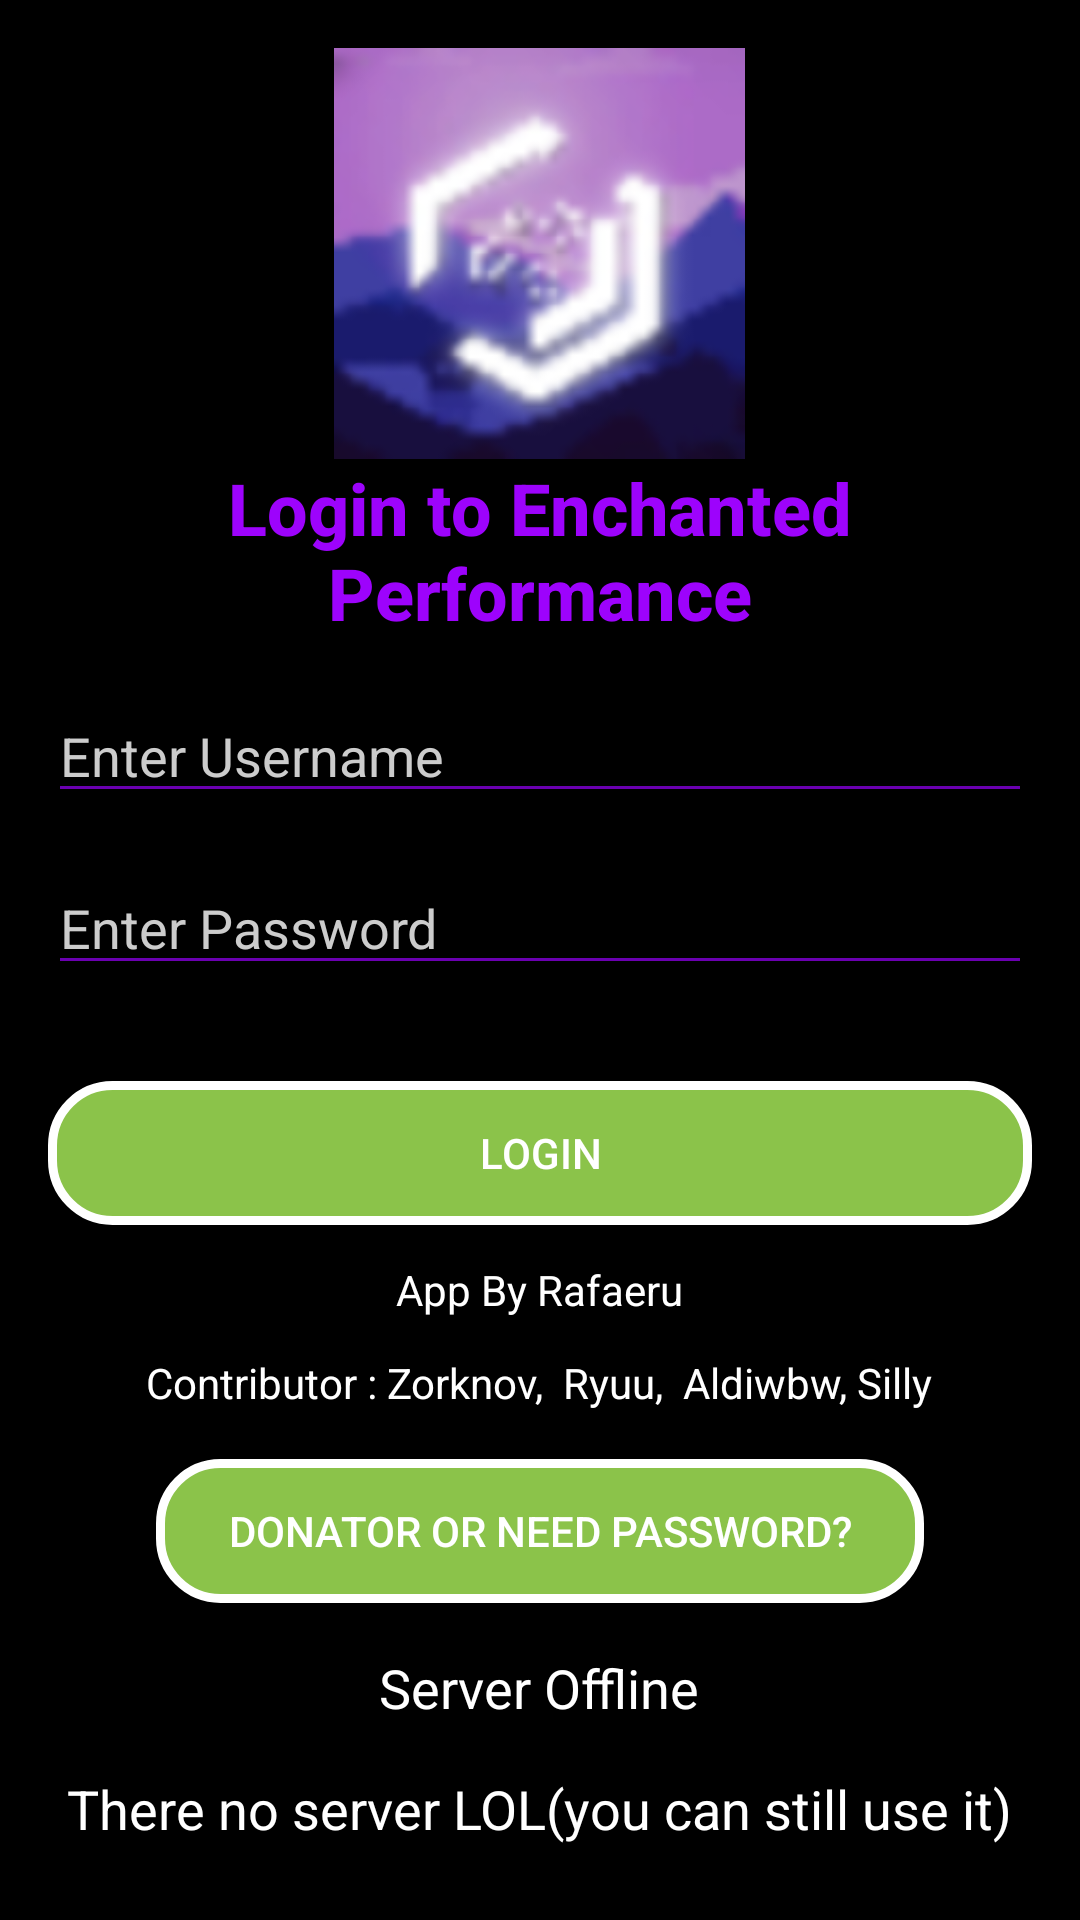

Android layout source for this screen:
<!-- AndroidManifest.xml: activity theme Theme.AppCompat.Light.NoActionBar -->
<!-- res/layout/activity_login.xml -->
<?xml version="1.0" encoding="utf-8"?>
<androidx.drawerlayout.widget.DrawerLayout
    xmlns:android="http://schemas.android.com/apk/res/android"
    xmlns:app="http://schemas.android.com/apk/res-auto"
    android:id="@+id/drawer_layout"
    android:layout_width="match_parent"
    android:layout_height="match_parent"
    android:background="#000000">

    <ScrollView
        android:layout_width="match_parent"
        android:layout_height="match_parent">

        <RelativeLayout
            android:layout_width="match_parent"
            android:layout_height="match_parent"
            android:background="#000000">

            <LinearLayout
                android:layout_width="wrap_content"
                android:layout_height="wrap_content"
                android:background="#000000"
                android:orientation="vertical"
                android:padding="16dp"
                android:gravity="center"
                android:layout_centerInParent="true">

                <ImageView
                    android:layout_width="141dp"
                    android:layout_height="137dp"
                    android:src="@drawable/img" />


                <TextView
                    android:id="@+id/loginTitle"
                    android:layout_width="wrap_content"
                    android:layout_height="wrap_content"
                    android:fontFamily="sans-serif-medium"
                    android:gravity="center"
                    android:paddingBottom="16dp"
                    android:text="Login to Enchanted Performance"
                    android:textColor="#9d03fc"
                    android:textSize="24sp"
                    android:textStyle="bold" />

                <EditText
                    android:id="@+id/etUsername"
                    android:layout_width="match_parent"
                    android:layout_height="wrap_content"
                    android:backgroundTint="#6a00b0"
                    android:textColor="#FFFFFF"
                    android:textColorHint="#CCCCCC"
                    android:hint="Enter Username"
                    android:inputType="text"
                    android:layout_marginBottom="16dp" />

                <EditText
                    android:id="@+id/etPassword"
                    android:layout_width="match_parent"
                    android:layout_height="wrap_content"
                    android:backgroundTint="#6a00b0"
                    android:textColor="#FFFFFF"
                    android:textColorHint="#CCCCCC"
                    android:hint="Enter Password"
                    android:inputType="textPassword"
                    android:layout_marginBottom="16dp" />

                <Button
                    android:id="@+id/btnLogin"
                    android:layout_width="match_parent"
                    android:layout_height="wrap_content"
                    android:text="Login"
                    android:background="@drawable/anime_toggle_button_background"
                    android:textColor="#FFFFFF"
                    android:padding="12dp"
                    android:layout_marginTop="16dp" />

                <TextView
                    android:id="@+id/creditsText"
                    android:layout_width="wrap_content"
                    android:layout_height="wrap_content"
                    android:layout_gravity="center_horizontal"
                    android:layout_marginTop="12dp"
                    android:text="App By Rafaeru"
                    android:textColor="#FFFFFF"
                    android:textSize="14sp" />

                <TextView
                    android:id="@+id/contributorText"
                    android:layout_width="wrap_content"
                    android:layout_height="wrap_content"
                    android:layout_gravity="center_horizontal"
                    android:layout_marginTop="12dp"
                    android:text="Contributor : Zorknov,  Ryuu,  Aldiwbw, Silly"
                    android:textColor="#FFFFFF"
                    android:textSize="14sp" />

                <Button
                    android:id="@+id/btnTelegram"
                    android:layout_width="256dp"
                    android:layout_height="wrap_content"
                    android:layout_marginTop="16dp"
                    android:background="@drawable/anime_toggle_button_background"
                    android:padding="12dp"
                    android:text="Donator or Need password?"
                    android:textColor="#FFFFFF" />

                <TextView
                    android:id="@+id/tvConnectionStatus"
                    android:layout_width="wrap_content"
                    android:layout_height="wrap_content"
                    android:text="Server Offline"
                    android:textSize="18sp"
                    android:textColor="#FFFFFF"
                    android:layout_marginTop="16dp"
                    android:layout_centerHorizontal="true"
                    android:layout_below="@id/btnLogin" />

                <TextView
                    android:layout_width="wrap_content"
                    android:layout_height="wrap_content"
                    android:text="There no server LOL(you can still use it)"
                    android:textSize="18sp"
                    android:textColor="#FFFFFF"
                    android:layout_marginTop="16dp"
                    android:layout_centerHorizontal="true"
                    android:layout_below="@id/tvConnectionStatus" />
                <TextView
                    android:layout_width="wrap_content"
                    android:layout_height="wrap_content"
                    android:text="V1.0.2"
                    android:textSize="14sp"
                    android:textColor="#FFFFFF"
                    android:layout_marginTop="100dp"
                    android:layout_centerHorizontal="true" />

            </LinearLayout>

        </RelativeLayout>
    </ScrollView>

</androidx.drawerlayout.widget.DrawerLayout>
<!-- resources referenced by this layout -->
<resources>
  <!-- drawable anime_toggle_button_background (drawable) -->
  <selector xmlns:android="http://schemas.android.com/apk/res/android">
      <item android:state_checked="true">
          <shape android:shape="rectangle">
              <solid android:color="#03A9F4"/> 
              <corners android:radius="20dp"/>
              <stroke android:width="3dp" android:color="#ffffff"/>
          </shape>
      </item>
      <item>
          <shape android:shape="rectangle">
              <solid android:color="#8BC34A"/> 
              <corners android:radius="20dp"/>
              <stroke android:width="3dp" android:color="#ffffff"/>
          </shape>
      </item>
  </selector>
  <!-- drawable img: png bitmap (drawable, 59504 bytes) -->
</resources>
